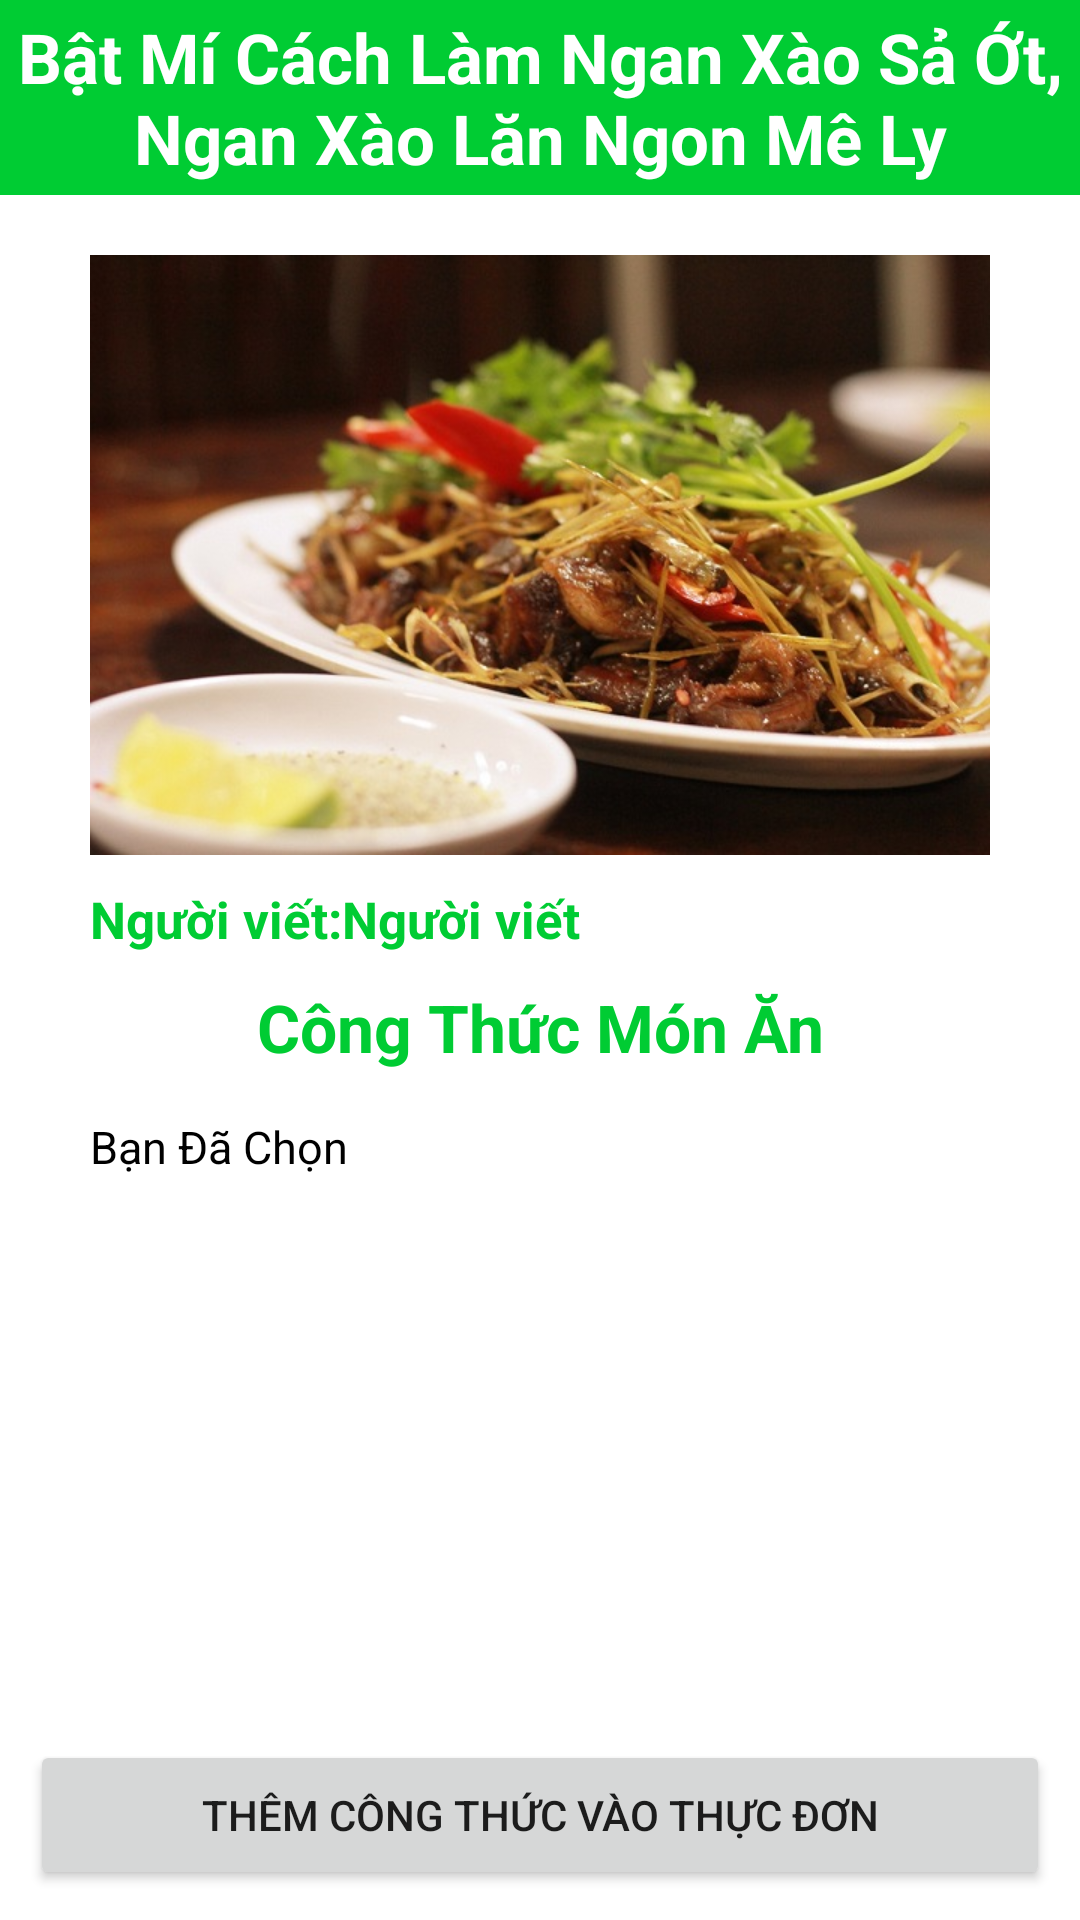

Layout XML and referenced resources for this Android screen:
<!-- AndroidManifest.xml: application theme Theme.BTL_CookApp -->
<!-- res/layout/activity_chi_tiet_mon_an.xml -->
<LinearLayout xmlns:android="http://schemas.android.com/apk/res/android"
    xmlns:app="http://schemas.android.com/apk/res-auto"
    xmlns:tools="http://schemas.android.com/tools"
    android:layout_width="match_parent"
    android:layout_height="match_parent"
    android:orientation="vertical"
    tools:context=".ChiTietMonAnActivity">

    <TextView
        android:id="@+id/cttenmonan"
        android:layout_width="match_parent"
        android:layout_height="65dp"
        android:background="?attr/colorPrimary"
        android:gravity="center"
        android:text="@string/title_chi_tiet"
        android:textColor="?attr/colorOnPrimary"
        android:textSize="23sp"
        android:textStyle="bold" />

    <ScrollView
        android:layout_width="match_parent"
        android:layout_height="0dp"
        android:layout_weight="1"
        android:padding="10dp">

        <LinearLayout
            android:layout_width="match_parent"
            android:layout_height="wrap_content"
            android:orientation="vertical"
            android:padding="10dp">

            <ImageView
                android:id="@+id/ctanh"
                android:layout_width="350dp"
                android:layout_height="200dp"
                android:layout_gravity="center"
                android:src="@drawable/nganxaoxaot" />

            <LinearLayout
                android:layout_width="wrap_content"
                android:layout_height="wrap_content"
                android:layout_marginTop="10dp"
                android:orientation="horizontal">

                <TextView
                    android:layout_width="wrap_content"
                    android:layout_height="wrap_content"
                    android:layout_marginStart="10dp"
                    android:text="@string/nguoi_viet_2"
                    android:textColor="?attr/colorPrimary"
                    android:textSize="17sp"
                    android:textStyle="bold" />

                <TextView
                    android:id="@+id/user"
                    android:layout_width="0dp"
                    android:layout_height="wrap_content"
                    android:layout_weight="1"
                    android:gravity="center"
                    android:text="@string/nguoi_viet"
                    android:textColor="?attr/colorPrimary"
                    android:textSize="17sp"
                    android:textStyle="bold" />
            </LinearLayout>

            <TextView
                android:layout_width="match_parent"
                android:layout_height="wrap_content"
                android:layout_marginTop="10dp"
                android:gravity="center"
                android:text="@string/cong_thuc_mon_an"
                android:textColor="?attr/colorPrimary"
                android:textSize="22sp"
                android:textStyle="bold" />

            <TextView
                android:id="@+id/ctcongthuc"
                android:layout_width="match_parent"
                android:layout_height="wrap_content"
                android:layout_marginStart="10dp"
                android:layout_marginTop="15dp"
                android:layout_marginEnd="10dp"
                android:text="@string/ban_da_chon"
                android:textColor="?attr/colorOnBackground"
                android:textSize="15sp" />
        </LinearLayout>
    </ScrollView>

    <Button
        android:id="@+id/btnthemthucdon"
        android:layout_width="match_parent"
        android:layout_height="50dp"
        android:text="@string/them_cong_thuc_vao_thuc_don_hang_ngay"
        android:layout_margin="10dp"/>
</LinearLayout>
<!-- resources referenced by this layout -->
<resources>
  <!-- drawable nganxaoxaot: jpg bitmap (drawable, 82409 bytes) -->
  <string name="ban_da_chon">Bạn Đã Chọn</string>
  <string name="cong_thuc_mon_an">Công Thức Món Ăn</string>
  <string name="nguoi_viet">Người viết</string>
  <string name="nguoi_viet_2">Người viết: </string>
  <string name="them_cong_thuc_vao_thuc_don_hang_ngay">Thêm công thức vào thực đơn</string>
  <string name="title_chi_tiet">Bật Mí Cách Làm Ngan Xào Sả Ớt, Ngan Xào Lăn Ngon Mê Ly</string>
  <style name="Theme.BTL_CookApp" parent="Theme.MaterialComponents.DayNight.DarkActionBar">
          
          <item name="colorPrimary">#00CC33</item>
          <item name="colorPrimaryVariant">#009900</item>
          <item name="colorOnPrimary">@color/white</item>
          
          <item name="colorSecondary">@color/teal_200</item>
          <item name="colorSecondaryVariant">@color/teal_700</item>
          <item name="colorOnSecondary">@color/black</item>
          
          <item name="android:statusBarColor">?attr/colorPrimaryVariant</item>
          
      </style>
  <color name="white">#FFFFFFFF</color>
  <color name="teal_200">#FF03DAC5</color>
  <color name="teal_700">#FF018786</color>
  <color name="black">#FF000000</color>
</resources>
